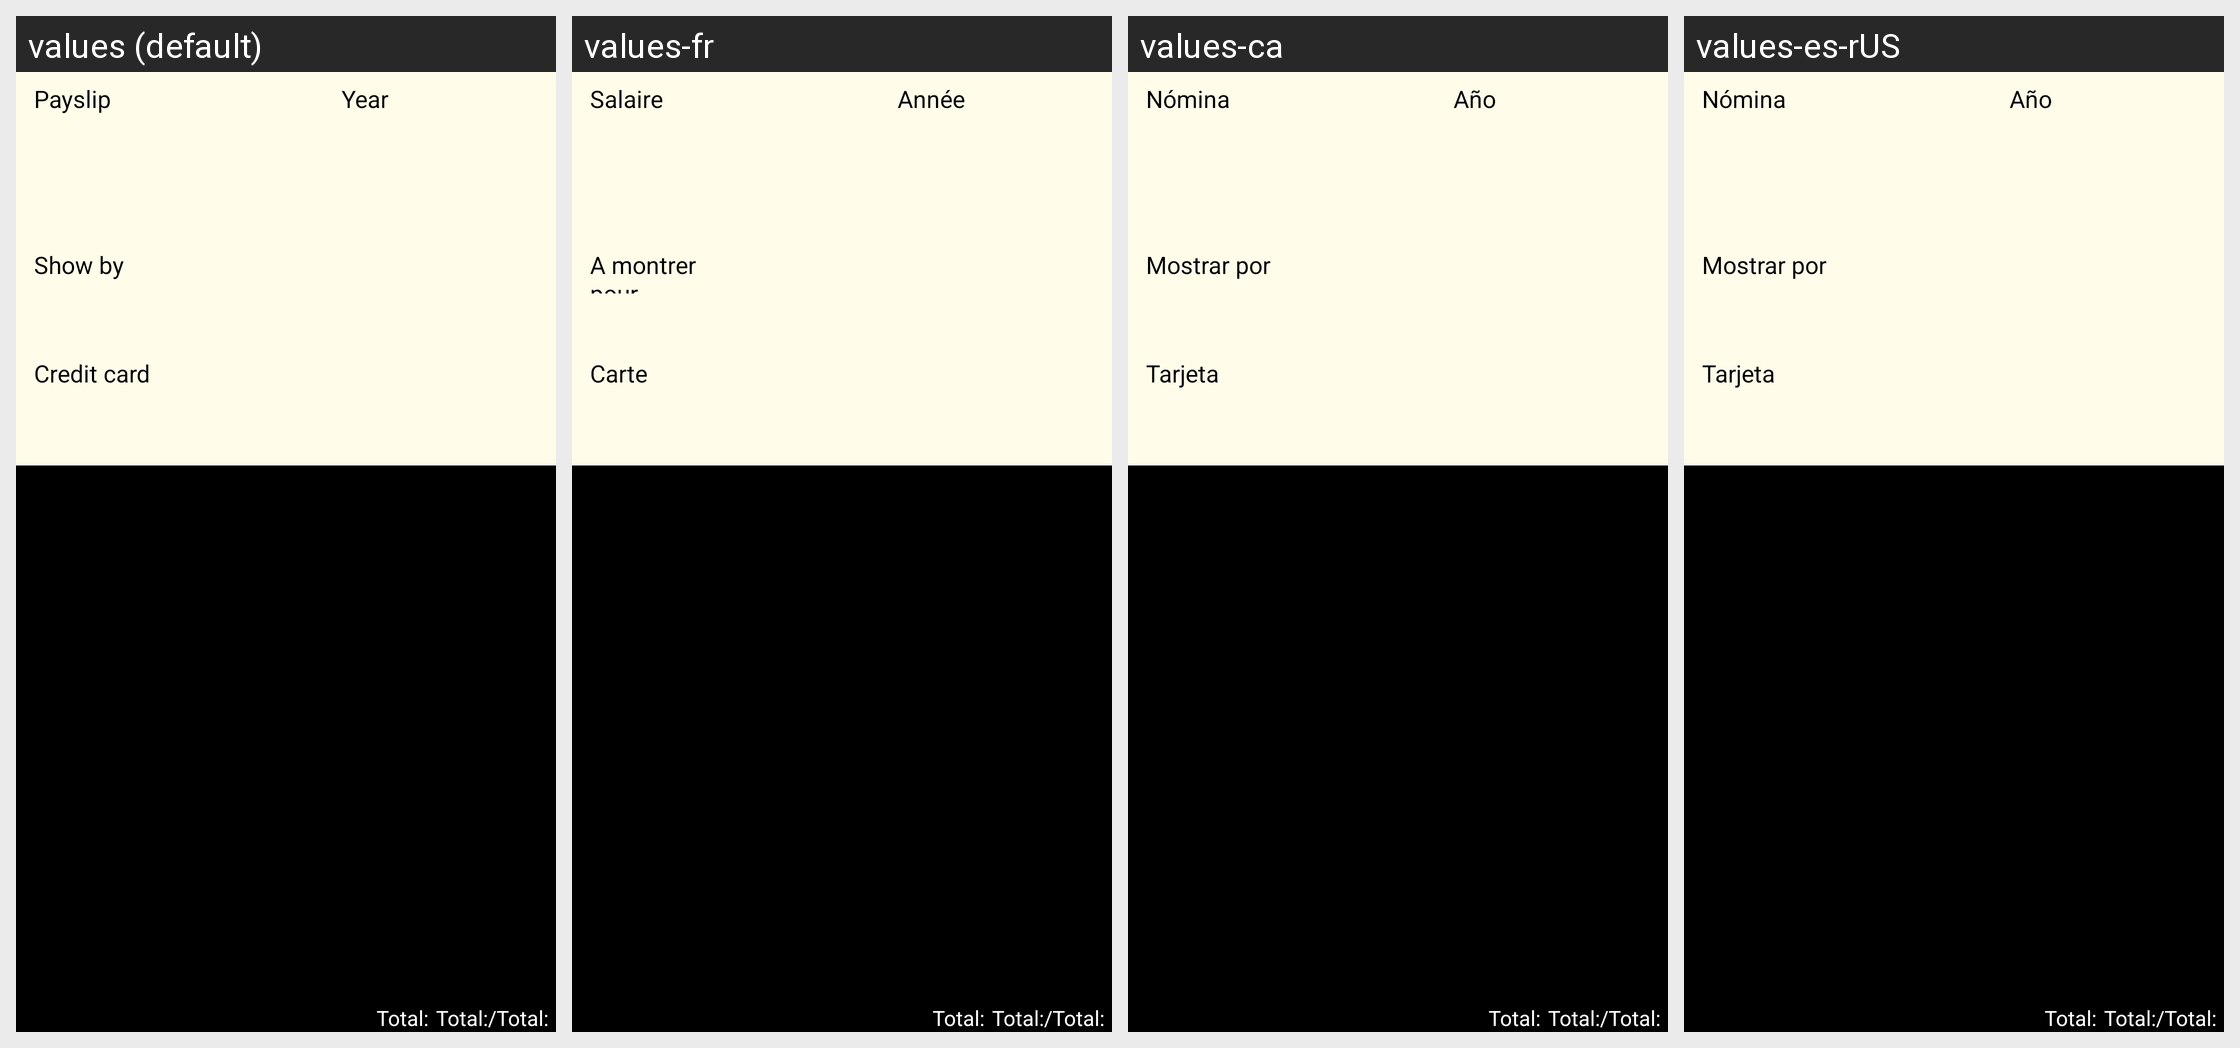

Locale-by-locale string values for the Android screen shown in this grid:
Android screen res/layout/resumen_tarjetas.xml rendered under 4 locales, left to right: values (default), values-fr, values-ca, values-es-rUS. Device: Nexus 5 (rendered at 1080×1920; each locale shown at half size, 540×960, under a caption strip naming it); theme Theme.AppCompat.Light.
Other locales in the repository, not shown: values-de, values-en, values-es, values-it, values-pt.
Strings drawn on this screen, with the default value and each locale's value (text and hints the layout hard-codes, and strings that could not be matched under every locale, appear in the picture but are not listed):

nomina
  values: Payslip
  values-fr: Salaire
  values-ca: Nómina
  values-es-rUS: Nómina

anio
  values: Year
  values-fr: Année
  values-ca: Año
  values-es-rUS: Año

mostrarPor
  values: Show by
  values-fr: A montrer pour
  values-ca: Mostrar por
  values-es-rUS: Mostrar por

tarjeta
  values: Credit card
  values-fr: Carte
  values-ca: Tarjeta
  values-es-rUS: Tarjeta

total
  values: Total:
  values-fr: Total:
  values-ca: Total:
  values-es-rUS: Total:
